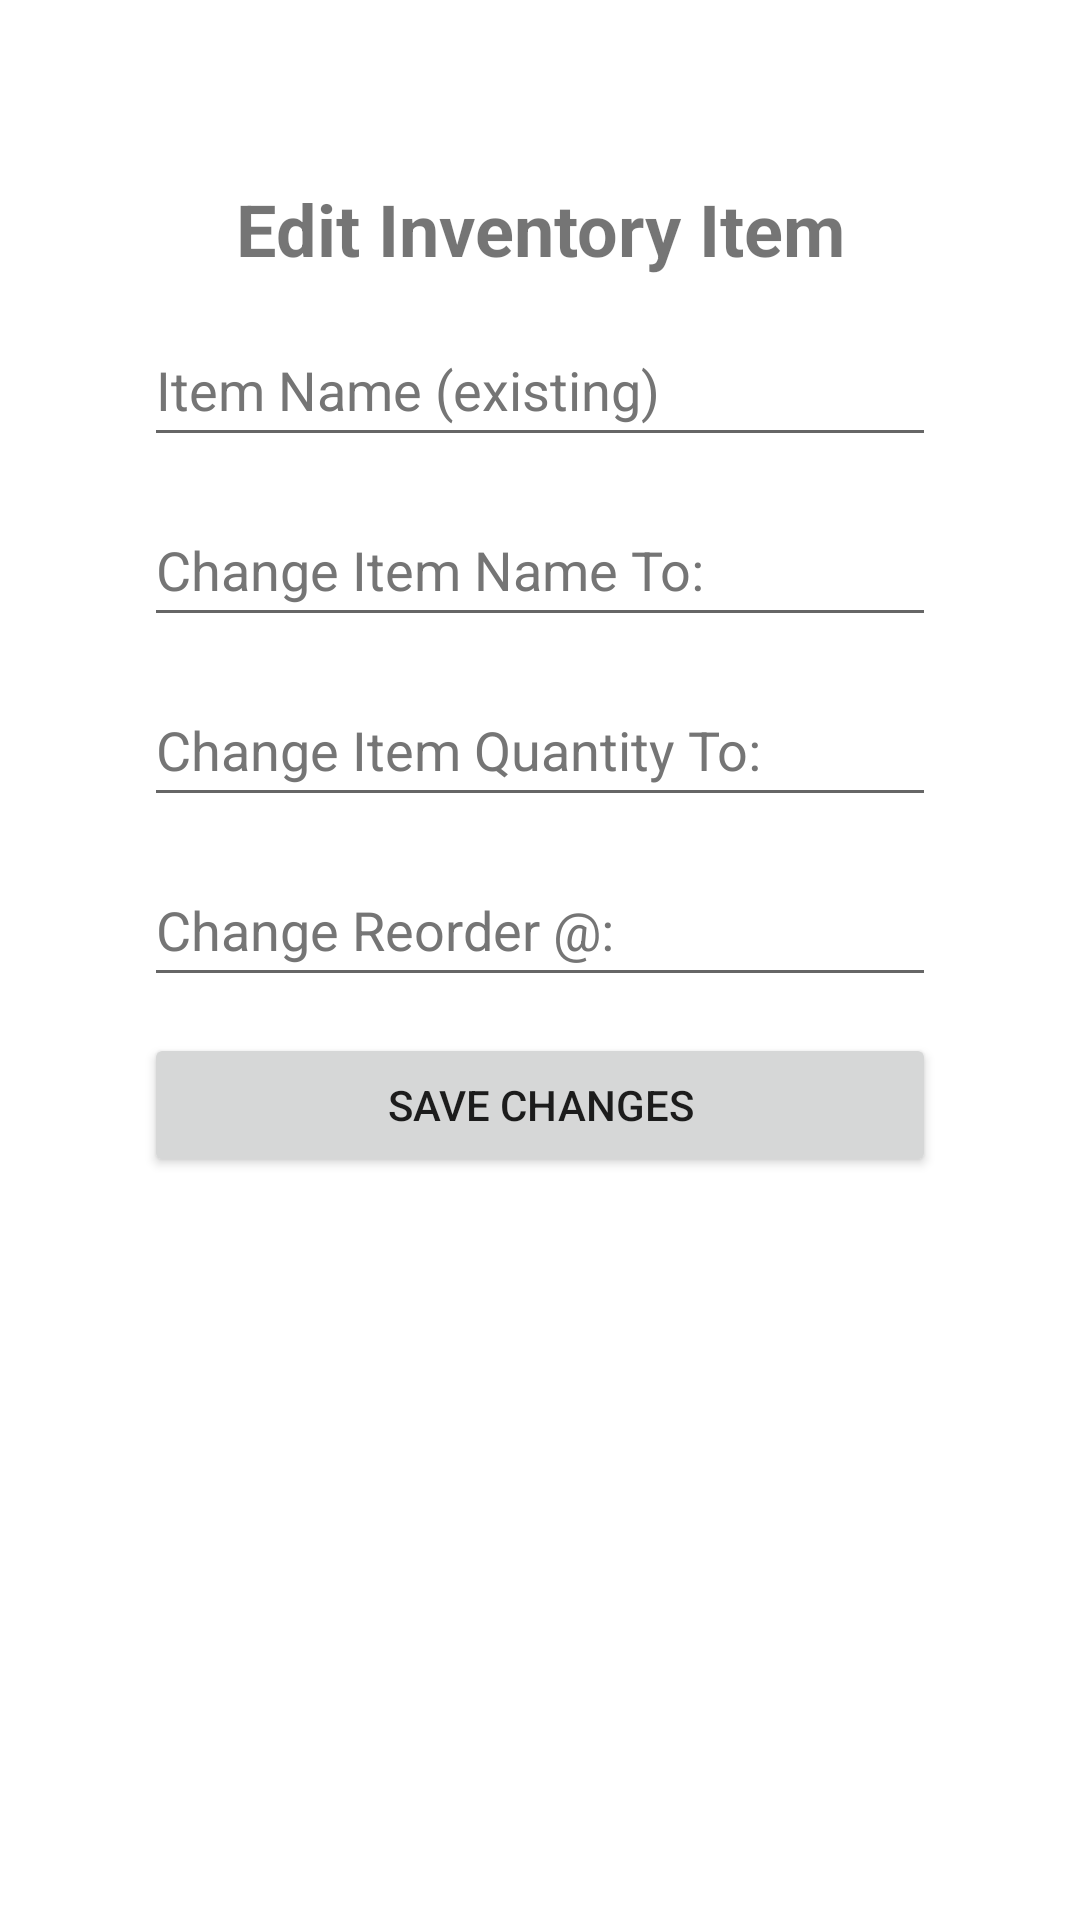

Write the Android layout XML for this screen, with the resource values it uses.
<!-- AndroidManifest.xml: application theme Theme.CS360Project -->
<!-- res/layout/fragment_edit.xml -->
<?xml version="1.0" encoding="utf-8"?>
<ScrollView xmlns:android="http://schemas.android.com/apk/res/android"
    xmlns:app="http://schemas.android.com/apk/res-auto"
    android:layout_width="match_parent"
    android:layout_height="match_parent"
    android:fillViewport="true">

    <androidx.constraintlayout.widget.ConstraintLayout
        android:layout_width="match_parent"
        android:layout_height="wrap_content">

        <TextView
            android:id="@+id/tvEditInventoryItem"
            android:layout_width="wrap_content"
            android:layout_height="wrap_content"
            android:text="@string/editInventoryItem"
            android:textSize="24sp"
            android:textStyle="bold"
            android:layout_marginTop="60dp"
            app:layout_constraintTop_toTopOf="parent"
            app:layout_constraintStart_toStartOf="parent"
            app:layout_constraintEnd_toEndOf="parent"/>

        <EditText
            android:id="@+id/etExistingItemName"
            android:layout_width="0dp"
            android:layout_height="48dp"
            android:hint="@string/itemNameExisting"
            android:autofillHints="off"
            android:inputType="text"
            android:textColorHint="#757575"
            android:layout_marginStart="48dp"
            android:layout_marginEnd="48dp"
            android:layout_marginTop="12dp"
            app:layout_constraintTop_toBottomOf="@id/tvEditInventoryItem"
            app:layout_constraintStart_toStartOf="parent"
            app:layout_constraintEnd_toEndOf="parent"
            app:layout_constraintWidth_max="320dp"/>

        <EditText
            android:id="@+id/etNewItemName"
            android:layout_width="0dp"
            android:layout_height="48dp"
            android:hint="@string/changeItemNameTo"
            android:autofillHints="off"
            android:inputType="text"
            android:textColorHint="#757575"
            android:layout_marginStart="48dp"
            android:layout_marginEnd="48dp"
            android:layout_marginTop="12dp"
            app:layout_constraintTop_toBottomOf="@id/etExistingItemName"
            app:layout_constraintStart_toStartOf="parent"
            app:layout_constraintEnd_toEndOf="parent"
            app:layout_constraintWidth_max="320dp"/>

        <EditText
            android:id="@+id/etNewQuantity"
            android:layout_width="0dp"
            android:layout_height="48dp"
            android:hint="@string/changeQtyTo"
            android:autofillHints="off"
            android:inputType="number"
            android:textColorHint="#757575"
            android:layout_marginStart="48dp"
            android:layout_marginEnd="48dp"
            android:layout_marginTop="12dp"
            app:layout_constraintTop_toBottomOf="@id/etNewItemName"
            app:layout_constraintStart_toStartOf="parent"
            app:layout_constraintEnd_toEndOf="parent"
            app:layout_constraintWidth_max="320dp"/>

        <EditText
            android:id="@+id/etNewReorderLevel"
            android:layout_width="0dp"
            android:layout_height="48dp"
            android:hint="@string/changeReorderAmount"
            android:autofillHints="off"
            android:inputType="number"
            android:textColorHint="#757575"
            android:layout_marginStart="48dp"
            android:layout_marginEnd="48dp"
            android:layout_marginTop="12dp"
            android:layout_marginBottom="20dp"
            app:layout_constraintTop_toBottomOf="@id/etNewQuantity"
            app:layout_constraintStart_toStartOf="parent"
            app:layout_constraintEnd_toEndOf="parent"
            app:layout_constraintWidth_max="320dp"/>

        <Button
            android:id="@+id/btnSaveChanges"
            android:layout_width="0dp"
            android:layout_height="wrap_content"
            android:text="@string/saveChanges"
            android:layout_marginStart="48dp"
            android:layout_marginEnd="48dp"
            android:layout_marginTop="12dp"
            android:layout_marginBottom="18dp"
            app:layout_constraintTop_toBottomOf="@id/etNewReorderLevel"
            app:layout_constraintStart_toStartOf="parent"
            app:layout_constraintEnd_toEndOf="parent"
            app:layout_constraintWidth_max="320dp"/>

    </androidx.constraintlayout.widget.ConstraintLayout>
</ScrollView>
<!-- resources referenced by this layout -->
<resources>
  <string name="changeItemNameTo">Change Item Name To:</string>
  <string name="changeQtyTo">Change Item Quantity To:</string>
  <string name="changeReorderAmount">Change Reorder @:</string>
  <string name="editInventoryItem">Edit Inventory Item</string>
  <string name="itemNameExisting">Item Name (existing)</string>
  <string name="saveChanges">SAVE CHANGES</string>
  <style name="Theme.CS360Project" parent="Theme.MaterialComponents.DayNight.DarkActionBar">
          
          <item name="colorPrimary">@color/purple_500</item>
          <item name="colorPrimaryVariant">@color/purple_700</item>
          <item name="colorOnPrimary">@color/white</item>
          
          <item name="colorSecondary">@color/teal_200</item>
          <item name="colorSecondaryVariant">@color/teal_700</item>
          <item name="colorOnSecondary">@color/black</item>
          
          <item name="android:statusBarColor">?attr/colorPrimaryVariant</item>
          
      </style>
  <!-- not gathered from this repository: default colours our renderer supplied (Android Studio template values) -->
  <color name="purple_500">#FF6200EE</color>
  <color name="purple_700">#FF3700B3</color>
  <color name="teal_200">#FF03DAC5</color>
  <color name="teal_700">#FF018786</color>
  <color name="black">#FF000000</color>
  <color name="white">#FFFFFFFF</color>
</resources>
